Dataset: featureExtraction (GitHub, dew54/marble). Classes: larvae, planktons.

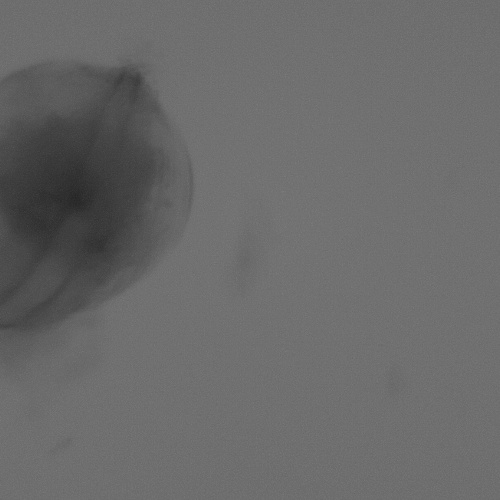
Label: larvae

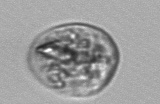
Label: planktons

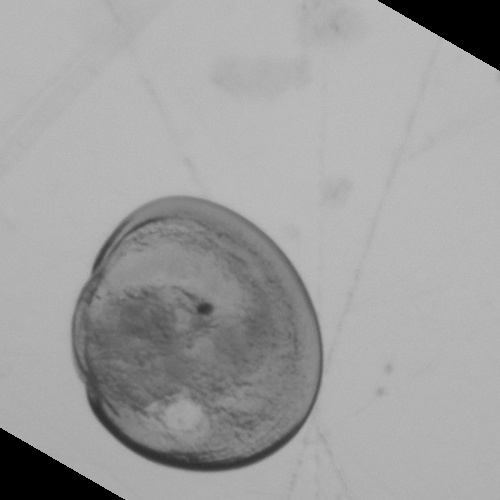
Label: larvae

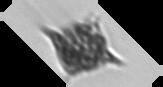
Label: planktons

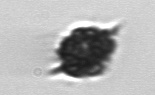
Label: planktons

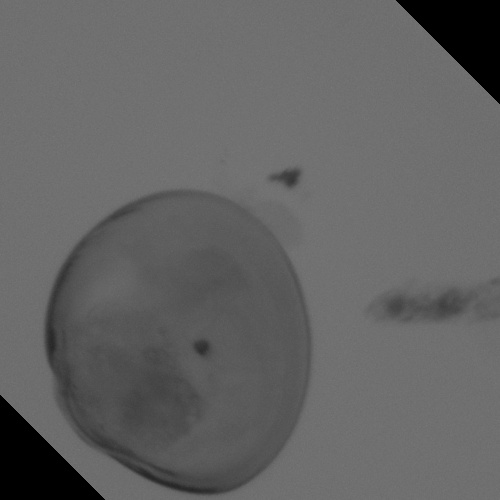
Label: larvae
